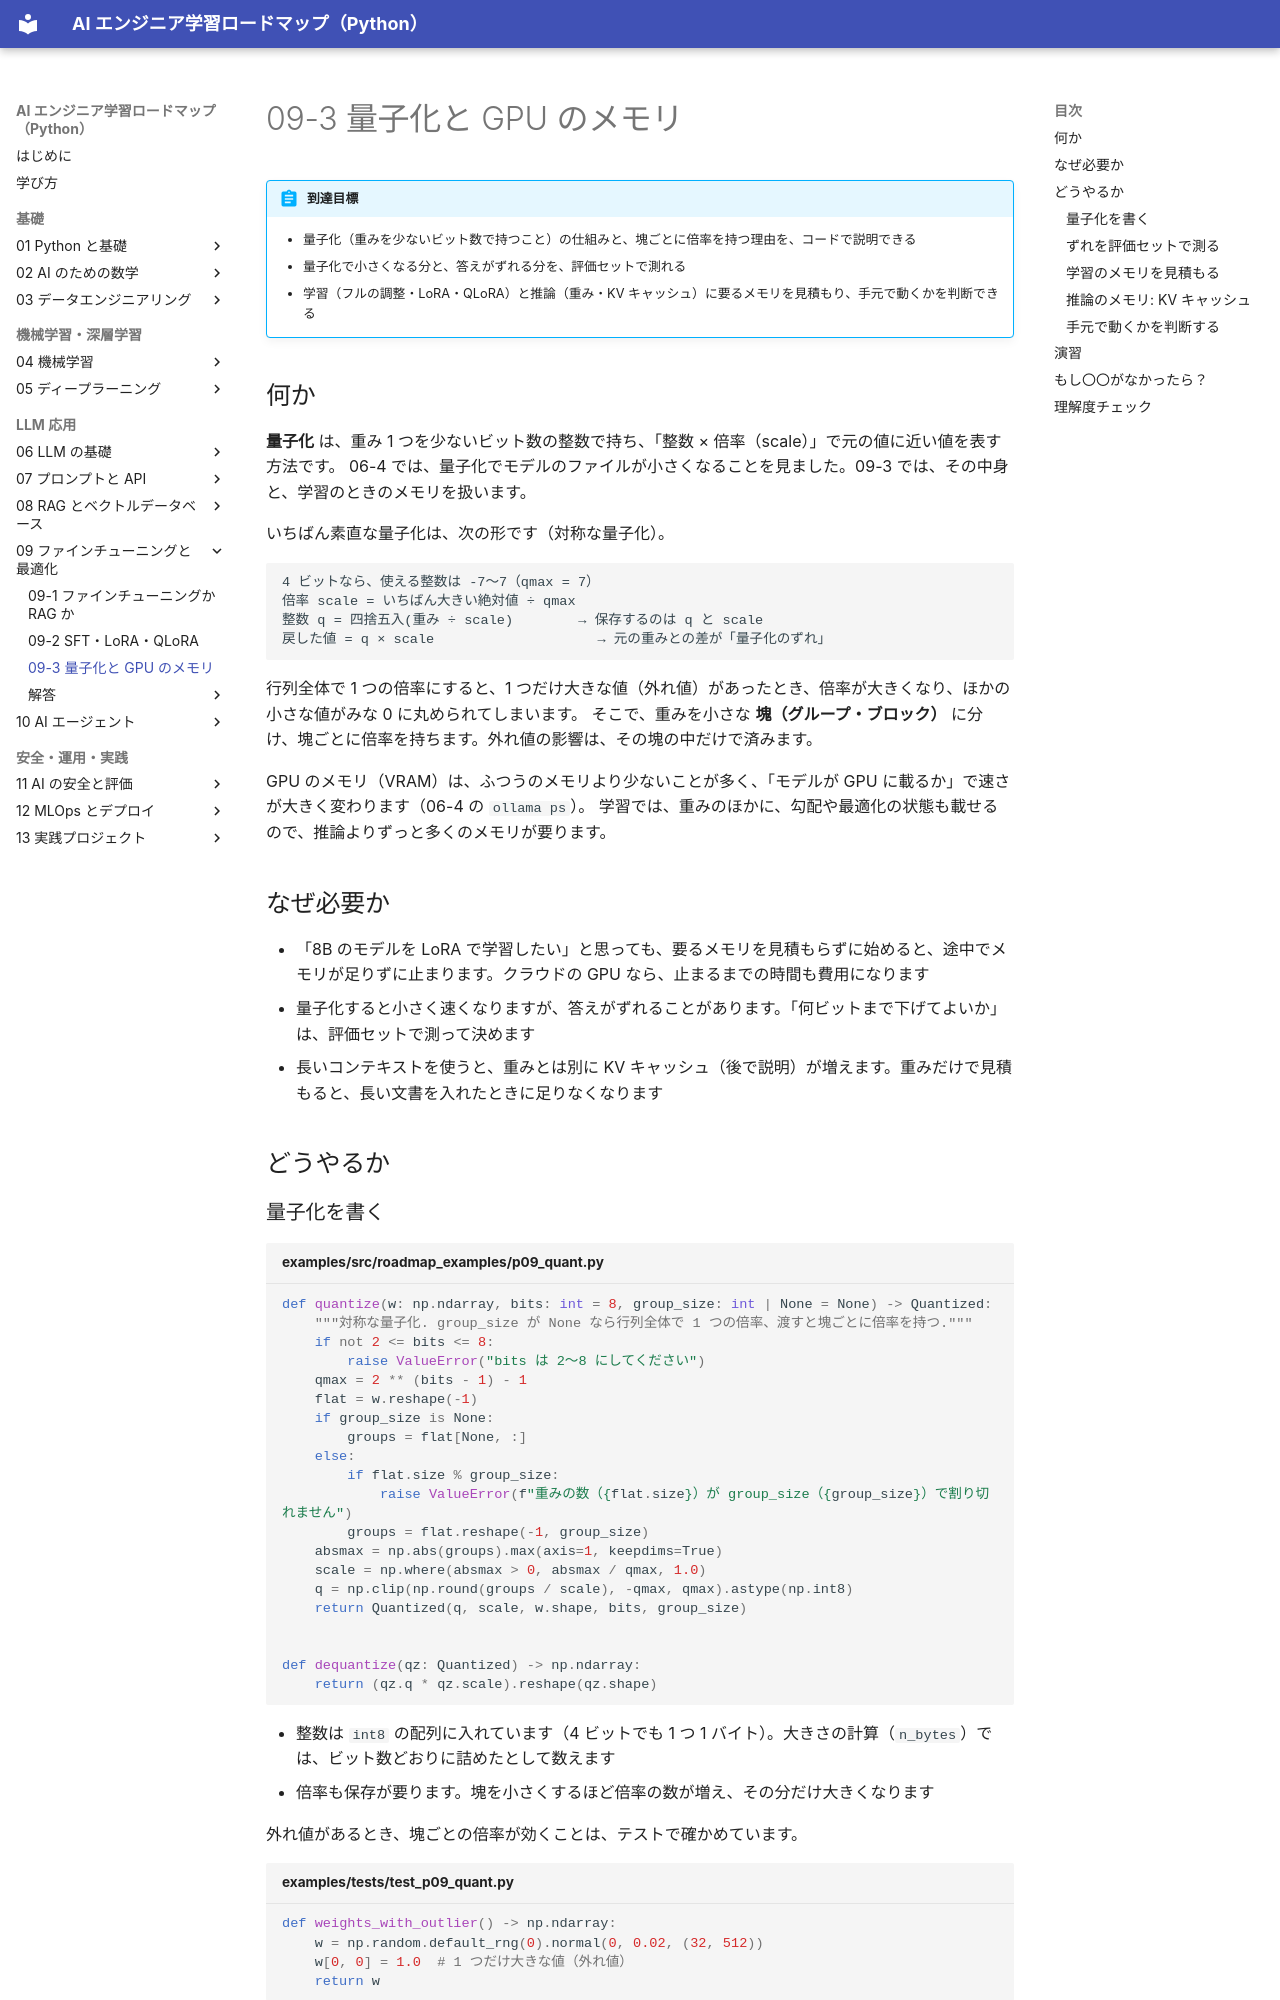

repository: shoyo-maya-bot/ai-engineer-roadmap · page: 09-finetuning/09-3-quantization-memory/index.html · generator: mkdocs

# 09-3 量子化と GPU のメモリ

!!! abstract "到達目標"
    - 量子化（重みを少ないビット数で持つこと）の仕組みと、塊ごとに倍率を持つ理由を、コードで説明できる
    - 量子化で小さくなる分と、答えがずれる分を、評価セットで測れる
    - 学習（フルの調整・LoRA・QLoRA）と推論（重み・KV キャッシュ）に要るメモリを見積もり、手元で動くかを判断できる

## 何か

**量子化** は、重み 1 つを少ないビット数の整数で持ち、「整数 × 倍率（scale）」で元の値に近い値を表す方法です。
06-4 では、量子化でモデルのファイルが小さくなることを見ました。09-3 では、その中身と、学習のときのメモリを扱います。

いちばん素直な量子化は、次の形です（対称な量子化）。

```text
4 ビットなら、使える整数は -7〜7（qmax = 7）
倍率 scale = いちばん大きい絶対値 ÷ qmax
整数 q = 四捨五入(重み ÷ scale)        → 保存するのは q と scale
戻した値 = q × scale                    → 元の重みとの差が「量子化のずれ」
```

行列全体で 1 つの倍率にすると、1 つだけ大きな値（外れ値）があったとき、倍率が大きくなり、ほかの小さな値がみな 0 に丸められてしまいます。
そこで、重みを小さな **塊（グループ・ブロック）** に分け、塊ごとに倍率を持ちます。外れ値の影響は、その塊の中だけで済みます。

GPU のメモリ（VRAM）は、ふつうのメモリより少ないことが多く、「モデルが GPU に載るか」で速さが大きく変わります（06-4 の `ollama ps`）。
学習では、重みのほかに、勾配や最適化の状態も載せるので、推論よりずっと多くのメモリが要ります。

## なぜ必要か

- 「8B のモデルを LoRA で学習したい」と思っても、要るメモリを見積もらずに始めると、途中でメモリが足りずに止まります。クラウドの GPU なら、止まるまでの時間も費用になります
- 量子化すると小さく速くなりますが、答えがずれることがあります。「何ビットまで下げてよいか」は、評価セットで測って決めます
- 長いコンテキストを使うと、重みとは別に KV キャッシュ（後で説明）が増えます。重みだけで見積もると、長い文書を入れたときに足りなくなります

## どうやるか
